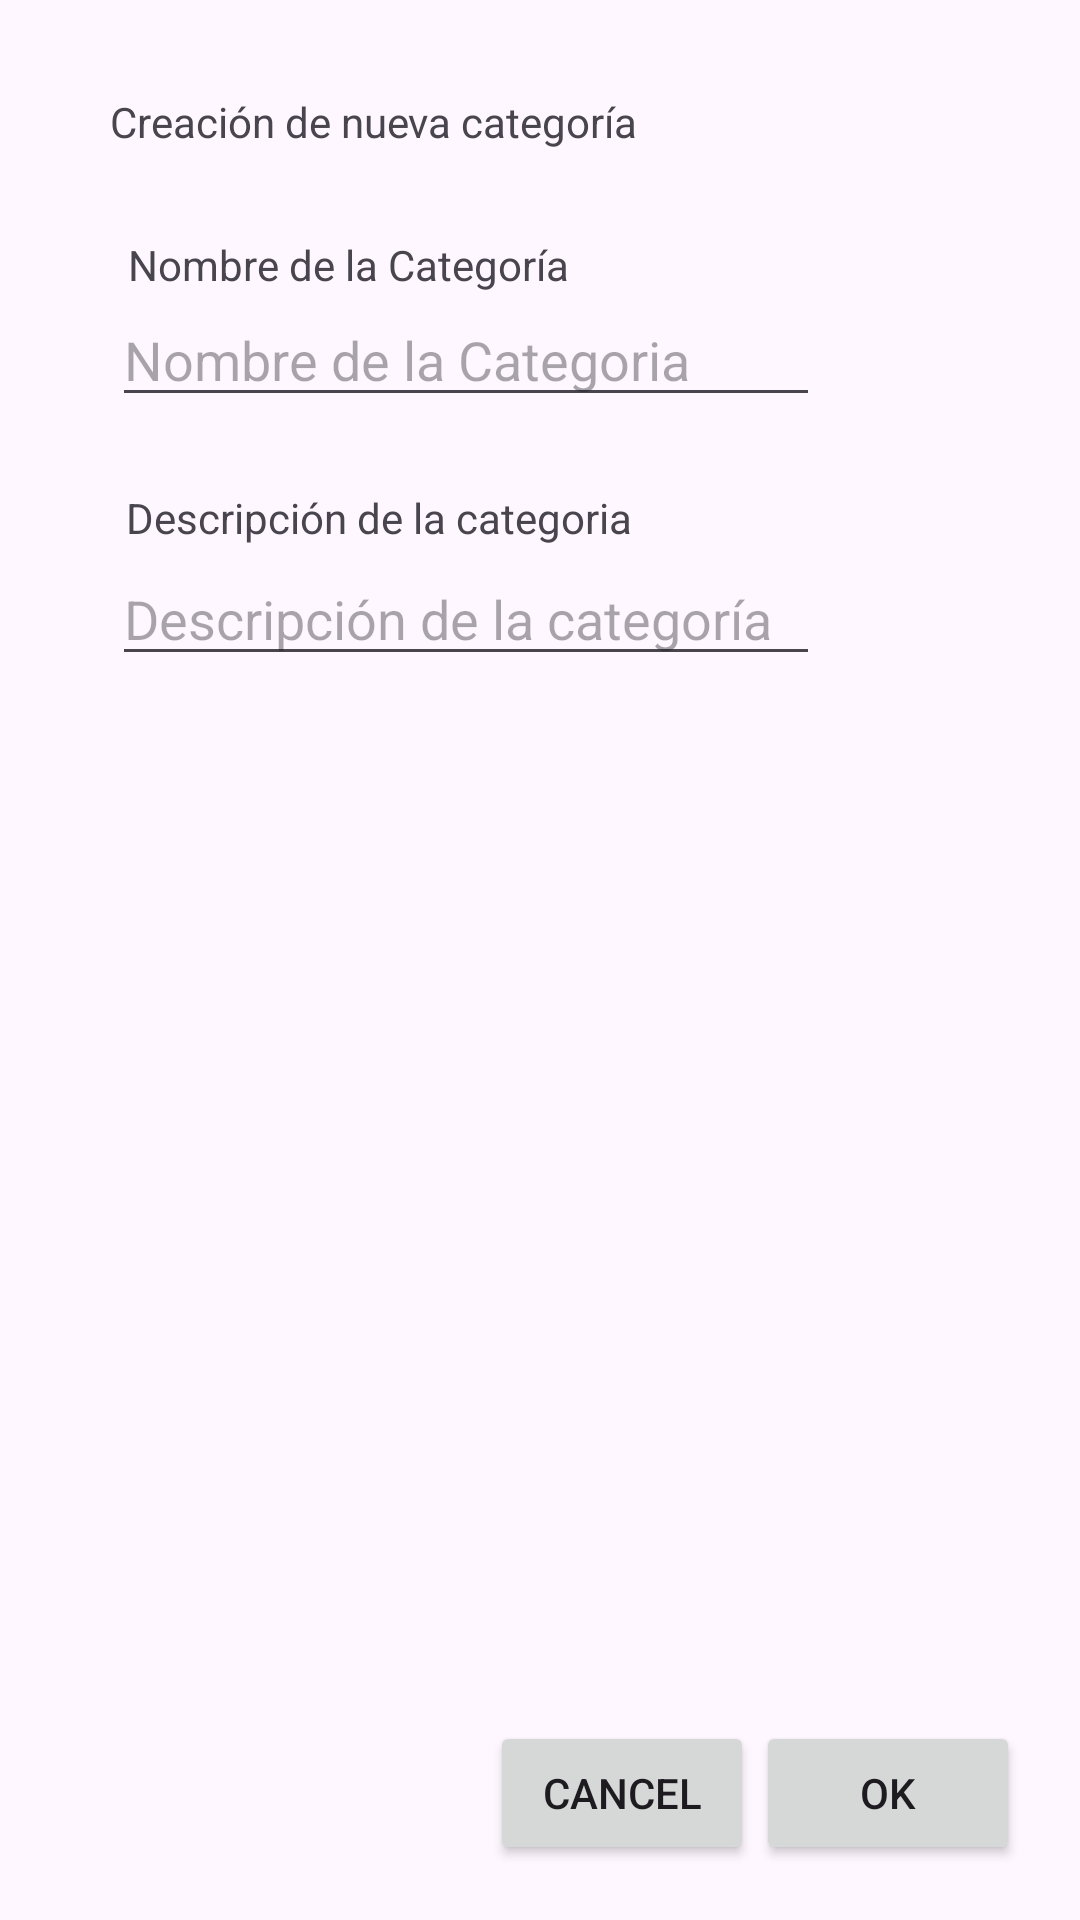

The Android layout XML behind this screen, and the referenced resources:
<!-- AndroidManifest.xml: application theme Theme.FavMovies -->
<!-- res/layout/activity_category.xml -->
<?xml version="1.0" encoding="utf-8"?>
<androidx.constraintlayout.widget.ConstraintLayout xmlns:android="http://schemas.android.com/apk/res/android"
    xmlns:app="http://schemas.android.com/apk/res-auto"
    xmlns:tools="http://schemas.android.com/tools"
    android:layout_width="match_parent"
    android:layout_height="match_parent"
    tools:context=".CategoryActivity">

    <TextView
        android:id="@+id/txtTituloCat"
        android:layout_width="wrap_content"
        android:layout_height="wrap_content"
        android:text="@string/tituloCat"
        app:layout_constraintBottom_toBottomOf="parent"
        app:layout_constraintEnd_toEndOf="parent"
        app:layout_constraintHorizontal_bias="0.2"
        app:layout_constraintStart_toStartOf="parent"
        app:layout_constraintTop_toTopOf="parent"
        app:layout_constraintVertical_bias="0.05" />

    <TextView
        android:id="@+id/txtNombreCategoria"
        android:layout_width="wrap_content"
        android:layout_height="wrap_content"
        android:text="@string/nombreCategoria"
        app:layout_constraintBottom_toBottomOf="parent"
        app:layout_constraintEnd_toEndOf="parent"
        app:layout_constraintHorizontal_bias="0.2"
        app:layout_constraintStart_toStartOf="parent"
        app:layout_constraintTop_toBottomOf="@+id/txtTituloCat"
        app:layout_constraintVertical_bias="0.05" />

    <EditText
        android:id="@+id/etxtCategoria"
        android:layout_width="236dp"
        android:layout_height="wrap_content"
        android:hint="@string/hintCategoria"
        app:layout_constraintBottom_toBottomOf="parent"
        app:layout_constraintHorizontal_bias="0.3"
        app:layout_constraintLeft_toLeftOf="parent"
        app:layout_constraintRight_toRightOf="parent"
        app:layout_constraintTop_toBottomOf="@+id/txtNombreCategoria"
        app:layout_constraintVertical_bias="0.0" />

    <TextView
        android:id="@+id/txtDescripcion"
        android:layout_width="wrap_content"
        android:layout_height="21dp"
        android:text="@string/descripcionCat"
        app:layout_constraintBottom_toBottomOf="parent"
        app:layout_constraintEnd_toEndOf="parent"
        app:layout_constraintHorizontal_bias="0.22"
        app:layout_constraintStart_toStartOf="parent"
        app:layout_constraintTop_toBottomOf="@+id/etxtCategoria"
        app:layout_constraintVertical_bias="0.05" />

    <EditText
        android:id="@+id/etxtDescripcion"
        android:layout_width="236dp"
        android:layout_height="wrap_content"
        android:hint="@string/hintDescripcion"
        app:layout_constraintBottom_toBottomOf="parent"
        app:layout_constraintHorizontal_bias="0.3"
        app:layout_constraintLeft_toLeftOf="parent"
        app:layout_constraintRight_toRightOf="parent"
        app:layout_constraintTop_toBottomOf="@+id/txtDescripcion"
        app:layout_constraintVertical_bias="0.0" />

    <Button
        android:id="@+id/btnCancel"
        android:layout_width="wrap_content"
        android:layout_height="wrap_content"
        android:text="@string/btnCancel"
        app:layout_constraintBottom_toBottomOf="parent"
        app:layout_constraintEnd_toEndOf="parent"
        app:layout_constraintHorizontal_bias="0.6"
        app:layout_constraintStart_toStartOf="parent"
        app:layout_constraintTop_toBottomOf="@+id/etxtDescripcion"
        app:layout_constraintVertical_bias="0.95" />

    <Button
        android:id="@+id/btnOk"
        android:layout_width="wrap_content"
        android:layout_height="wrap_content"
        android:layout_marginEnd="20dp"
        android:text="@string/btnOk"
        app:layout_constraintBottom_toBottomOf="parent"
        app:layout_constraintEnd_toEndOf="parent"
        app:layout_constraintLeft_toRightOf="@id/btnCancel"
        app:layout_constraintTop_toBottomOf="@+id/etxtDescripcion"
        app:layout_constraintVertical_bias="0.95" />

</androidx.constraintlayout.widget.ConstraintLayout>
<!-- resources referenced by this layout -->
<resources>
  <string name="btnCancel">Cancel</string>
  <string name="btnOk">Ok</string>
  <string name="descripcionCat">Descripción de la categoria</string>
  <string name="hintCategoria">Nombre de la Categoria</string>
  <string name="hintDescripcion">Descripción de la categoría</string>
  <string name="nombreCategoria">Nombre de la Categoría</string>
  <string name="tituloCat">Creación de nueva categoría</string>
  <style name="Theme.FavMovies" parent="Base.Theme.FavMovies">
          <item name="colorPrimary">@color/colorPrimary</item>
          <item name="colorPrimary">@color/colorPrimaryDark</item>
          <item name="colorPrimary">@color/colorAccent</item>
      </style>
  <style name="Base.Theme.FavMovies" parent="Theme.Material3.DayNight">
          
          
      </style>
  <color name="colorPrimary">#7BB688</color>
  <color name="colorPrimaryDark">#56885E</color>
  <color name="colorAccent">#B6ECC2</color>
</resources>
